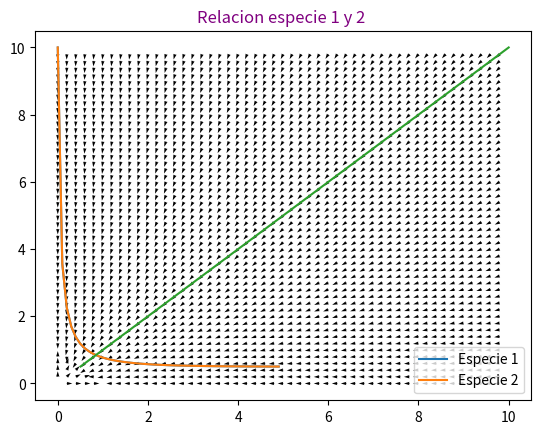

Write the Python code that produced this figure.
import numpy as np
import matplotlib.pyplot as plt
from scipy.integrate import solve_ivp 

def f(t,Z): 
    N1, N2 = Z   
    dN1dt =r1*N1*(K1-N1-alfa*N2)/K1 #1er ecuacion
    dN2dt = r2*N2*(k2 - N2 - beta*N1)/k2 #2da ecuacion
    return [dN1dt, dN2dt]
Z0=[10,10]
r1=1
r2=1
alfa=1
beta=1
K1=1
k2=1
 
t_eval = np.arange(0,5, 0.1)#tiempo de 0 a 5 
sol = solve_ivp(f, [0, 5], Z0, t_eval = t_eval)
#Grafico en funcion del tiempo
plt.plot(sol.t, sol.y[0], label = "Especie 1") #especie 1 y 2
plt.plot(sol.t, sol.y[1], label = "Especie 2") 
plt.legend() 
#Campo de direcciones en funcion de las diferentes especies
plt.plot(sol.y[0], sol.y[1]) 
N1,N2 = np.meshgrid(np.arange(0,10, 0.2), np.arange(0, 10,0.2)) #donde termina "x" e "y" en el eje
u = r1*N1*(K1-N1-alfa*N2)/K1 #1er ecuacion 
v = r2*N2*(k2 - N2 - beta*N1)/k2 #2da ecuacion
n = np.sqrt(u**2 + v**2) # Normalizamos el vector 
plt.quiver(N1, N2, u/n, v/n)

#plt.xlim(0, 40) 
#plt.ylim(0, 40) 
plt.title('Relacion especie 1 y 2 ',color = "purple") 
plt.show() 
